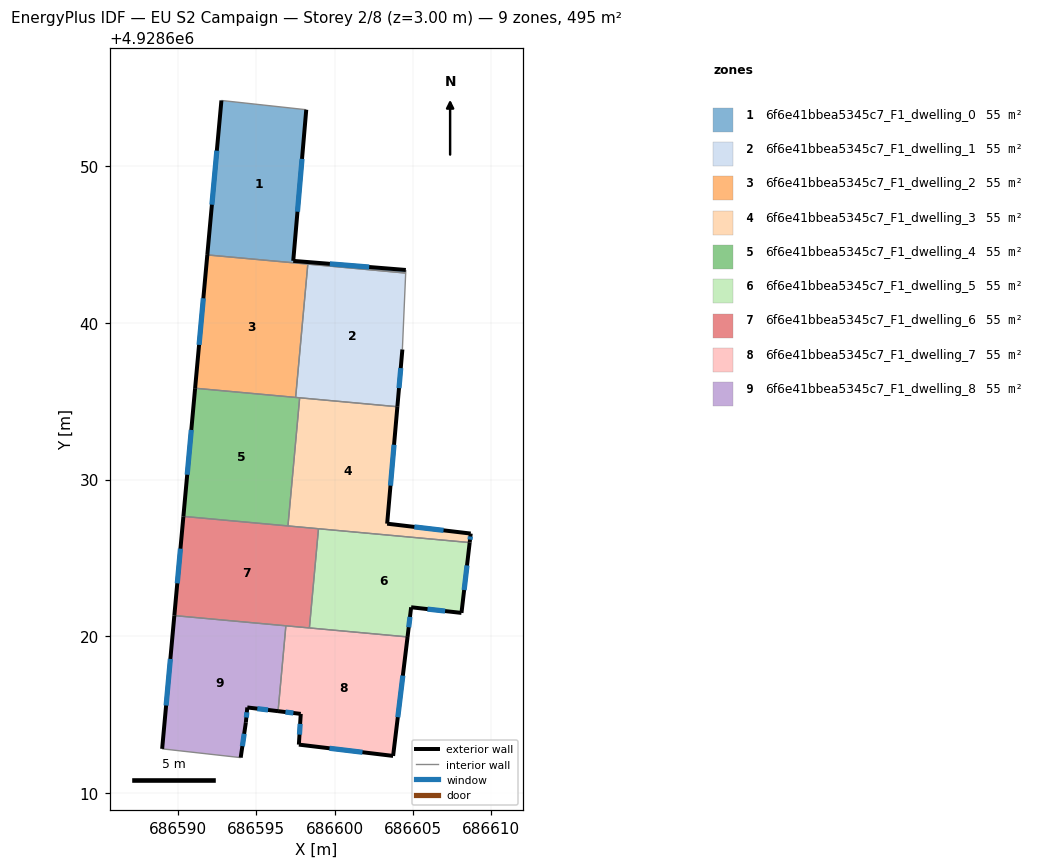
=== STOREY PLAN SPEC (per zone: floor XY polygon, exterior-wall plan segments, windows/doors) ===
zone 1: 6f6e41bbea5345c7_F1_dwelling_0  (55.0 m²)
  floor: (686598.19, 4928653.59) (686597.36, 4928643.95) (686604.54, 4928643.37) (686604.53, 4928643.17) (686591.88, 4928644.33) (686592.78, 4928654.18)
  exterior wall: (686592.78, 4928654.18) – (686591.88, 4928644.33)  [9.9 m]
    window: (686592.49, 4928650.97) – (686592.17, 4928647.53)  [3.6 m²]
  exterior wall: (686597.36, 4928643.95) – (686598.19, 4928653.59)  [9.7 m]
    window: (686597.63, 4928647.08) – (686597.92, 4928650.45)  [3.5 m²]
  exterior wall: (686604.54, 4928643.37) – (686597.36, 4928643.95)  [7.2 m]
    window: (686602.21, 4928643.55) – (686599.70, 4928643.76)  [2.6 m²]
  interior walls: 4
zone 2: 6f6e41bbea5345c7_F1_dwelling_1  (55.0 m²)
  floor: (686604.53, 4928643.17) (686604.32, 4928638.30) (686604.00, 4928634.64) (686597.52, 4928635.24) (686598.29, 4928643.74)
  exterior wall: (686604.00, 4928634.64) – (686604.32, 4928638.30)  [3.7 m]
    window: (686604.11, 4928635.83) – (686604.22, 4928637.11)  [1.3 m²]
  interior walls: 5
zone 3: 6f6e41bbea5345c7_F1_dwelling_2  (55.0 m²)
  floor: (686598.29, 4928643.74) (686597.52, 4928635.24) (686591.10, 4928635.82) (686591.88, 4928644.33)
  exterior wall: (686591.88, 4928644.33) – (686591.10, 4928635.82)  [8.5 m]
    window: (686591.63, 4928641.56) – (686591.36, 4928638.59)  [3.1 m²]
  interior walls: 3
zone 4: 6f6e41bbea5345c7_F1_dwelling_3  (55.0 m²)
  floor: (686604.00, 4928634.64) (686603.35, 4928627.19) (686608.68, 4928626.56) (686608.61, 4928625.98) (686597.03, 4928627.04) (686597.77, 4928635.21)
  exterior wall: (686608.68, 4928626.56) – (686603.35, 4928627.19)  [5.4 m]
    window: (686606.95, 4928626.76) – (686605.08, 4928626.98)  [2.0 m²]
  exterior wall: (686608.61, 4928625.98) – (686608.68, 4928626.56)  [0.6 m]
    window: (686608.64, 4928626.17) – (686608.66, 4928626.37)  [0.2 m²]
  exterior wall: (686603.35, 4928627.19) – (686604.00, 4928634.64)  [7.5 m]
    window: (686603.56, 4928629.61) – (686603.79, 4928632.22)  [2.7 m²]
  interior walls: 4
zone 5: 6f6e41bbea5345c7_F1_dwelling_4  (55.0 m²)
  floor: (686597.77, 4928635.21) (686597.03, 4928627.04) (686590.36, 4928627.65) (686591.10, 4928635.82)
  exterior wall: (686591.10, 4928635.82) – (686590.36, 4928627.65)  [8.2 m]
    window: (686590.86, 4928633.17) – (686590.60, 4928630.31)  [3.0 m²]
  interior walls: 4
zone 6: 6f6e41bbea5345c7_F1_dwelling_5  (55.0 m²)
  floor: (686608.61, 4928625.98) (686608.09, 4928621.50) (686604.88, 4928621.86) (686604.65, 4928619.96) (686598.39, 4928620.54) (686598.97, 4928626.86)
  exterior wall: (686608.09, 4928621.50) – (686608.61, 4928625.98)  [4.5 m]
    window: (686608.26, 4928622.95) – (686608.44, 4928624.52)  [1.7 m²]
  exterior wall: (686604.88, 4928621.86) – (686608.09, 4928621.50)  [3.2 m]
    window: (686605.92, 4928621.74) – (686607.05, 4928621.61)  [1.2 m²]
  exterior wall: (686604.65, 4928619.96) – (686604.88, 4928621.86)  [1.9 m]
    window: (686604.73, 4928620.58) – (686604.81, 4928621.24)  [0.7 m²]
  interior walls: 3
zone 7: 6f6e41bbea5345c7_F1_dwelling_6  (55.0 m²)
  floor: (686598.97, 4928626.86) (686598.39, 4928620.54) (686589.78, 4928621.33) (686590.36, 4928627.65)
  exterior wall: (686590.36, 4928627.65) – (686589.78, 4928621.33)  [6.4 m]
    window: (686590.17, 4928625.59) – (686589.97, 4928623.38)  [2.3 m²]
  interior walls: 5
zone 8: 6f6e41bbea5345c7_F1_dwelling_7  (55.0 m²)
  floor: (686604.65, 4928619.96) (686603.73, 4928612.38) (686597.72, 4928613.10) (686597.84, 4928615.06) (686596.40, 4928615.23) (686596.89, 4928620.67)
  exterior wall: (686603.73, 4928612.38) – (686604.65, 4928619.96)  [7.6 m]
    window: (686604.03, 4928614.84) – (686604.35, 4928617.50)  [2.8 m²]
  exterior wall: (686597.72, 4928613.10) – (686603.73, 4928612.38)  [6.1 m]
    window: (686599.68, 4928612.86) – (686601.78, 4928612.61)  [2.2 m²]
  exterior wall: (686597.84, 4928615.06) – (686597.72, 4928613.10)  [2.0 m]
    window: (686597.80, 4928614.42) – (686597.76, 4928613.73)  [0.7 m²]
  exterior wall: (686596.40, 4928615.23) – (686597.84, 4928615.06)  [1.5 m]
    window: (686596.87, 4928615.17) – (686597.37, 4928615.11)  [0.5 m²]
  interior walls: 3
zone 9: 6f6e41bbea5345c7_F1_dwelling_8  (55.0 m²)
  floor: (686596.89, 4928620.67) (686596.40, 4928615.23) (686594.43, 4928615.47) (686594.34, 4928614.52) (686594.01, 4928612.27) (686589.00, 4928612.83) (686589.78, 4928621.33)
  exterior wall: (686594.01, 4928612.27) – (686594.34, 4928614.52)  [2.3 m]
    window: (686594.12, 4928613.00) – (686594.23, 4928613.79)  [0.8 m²]
  exterior wall: (686589.78, 4928621.33) – (686589.00, 4928612.83)  [8.5 m]
    window: (686589.53, 4928618.56) – (686589.25, 4928615.59)  [3.1 m²]
  exterior wall: (686594.43, 4928615.47) – (686596.40, 4928615.23)  [2.0 m]
    window: (686595.07, 4928615.39) – (686595.76, 4928615.31)  [0.7 m²]
  exterior wall: (686594.34, 4928614.52) – (686594.43, 4928615.47)  [1.0 m]
    window: (686594.37, 4928614.83) – (686594.40, 4928615.16)  [0.3 m²]
  interior walls: 3

=== DERIVED (storey summary) ===
Building: EU S2 Campaign
Storey: 2 of 8  (floor level z = 3.00 m)
Storey gross floor area: 494.6 m²
Zones on this storey: 9
  - 6f6e41bbea5345c7_F1_dwelling_0: floor 55.0 m²; exterior wall 26.8 m (80.3 m²); 3 window(s) 9.8 m²; WWR 12.2%
  - 6f6e41bbea5345c7_F1_dwelling_1: floor 55.0 m²; exterior wall 3.7 m (11.0 m²); 1 window(s) 1.3 m²; WWR 12.2%
  - 6f6e41bbea5345c7_F1_dwelling_2: floor 55.0 m²; exterior wall 8.5 m (25.6 m²); 1 window(s) 3.1 m²; WWR 12.2%
  - 6f6e41bbea5345c7_F1_dwelling_3: floor 55.0 m²; exterior wall 13.4 m (40.3 m²); 3 window(s) 4.9 m²; WWR 12.2%
  - 6f6e41bbea5345c7_F1_dwelling_4: floor 55.0 m²; exterior wall 8.2 m (24.6 m²); 1 window(s) 3.0 m²; WWR 12.2%
  - 6f6e41bbea5345c7_F1_dwelling_5: floor 55.0 m²; exterior wall 9.7 m (29.0 m²); 3 window(s) 3.5 m²; WWR 12.2%
  - 6f6e41bbea5345c7_F1_dwelling_6: floor 55.0 m²; exterior wall 6.4 m (19.1 m²); 1 window(s) 2.3 m²; WWR 12.2%
  - 6f6e41bbea5345c7_F1_dwelling_7: floor 55.0 m²; exterior wall 17.1 m (51.4 m²); 4 window(s) 6.3 m²; WWR 12.2%
  - 6f6e41bbea5345c7_F1_dwelling_8: floor 55.0 m²; exterior wall 13.7 m (41.2 m²); 4 window(s) 5.0 m²; WWR 12.2%
Zone adjacency (shared interzone walls):
  - 6f6e41bbea5345c7_F1_dwelling_0 ↔ 6f6e41bbea5345c7_F1_dwelling_1
  - 6f6e41bbea5345c7_F1_dwelling_0 ↔ 6f6e41bbea5345c7_F1_dwelling_2
  - 6f6e41bbea5345c7_F1_dwelling_1 ↔ 6f6e41bbea5345c7_F1_dwelling_2
  - 6f6e41bbea5345c7_F1_dwelling_1 ↔ 6f6e41bbea5345c7_F1_dwelling_3
  - 6f6e41bbea5345c7_F1_dwelling_1 ↔ 6f6e41bbea5345c7_F1_dwelling_4
  - 6f6e41bbea5345c7_F1_dwelling_2 ↔ 6f6e41bbea5345c7_F1_dwelling_4
  - 6f6e41bbea5345c7_F1_dwelling_3 ↔ 6f6e41bbea5345c7_F1_dwelling_4
  - 6f6e41bbea5345c7_F1_dwelling_3 ↔ 6f6e41bbea5345c7_F1_dwelling_5
  - 6f6e41bbea5345c7_F1_dwelling_3 ↔ 6f6e41bbea5345c7_F1_dwelling_6
  - 6f6e41bbea5345c7_F1_dwelling_4 ↔ 6f6e41bbea5345c7_F1_dwelling_6
  - 6f6e41bbea5345c7_F1_dwelling_5 ↔ 6f6e41bbea5345c7_F1_dwelling_6
  - 6f6e41bbea5345c7_F1_dwelling_5 ↔ 6f6e41bbea5345c7_F1_dwelling_7
  - 6f6e41bbea5345c7_F1_dwelling_6 ↔ 6f6e41bbea5345c7_F1_dwelling_7
  - 6f6e41bbea5345c7_F1_dwelling_6 ↔ 6f6e41bbea5345c7_F1_dwelling_8
  - 6f6e41bbea5345c7_F1_dwelling_7 ↔ 6f6e41bbea5345c7_F1_dwelling_8